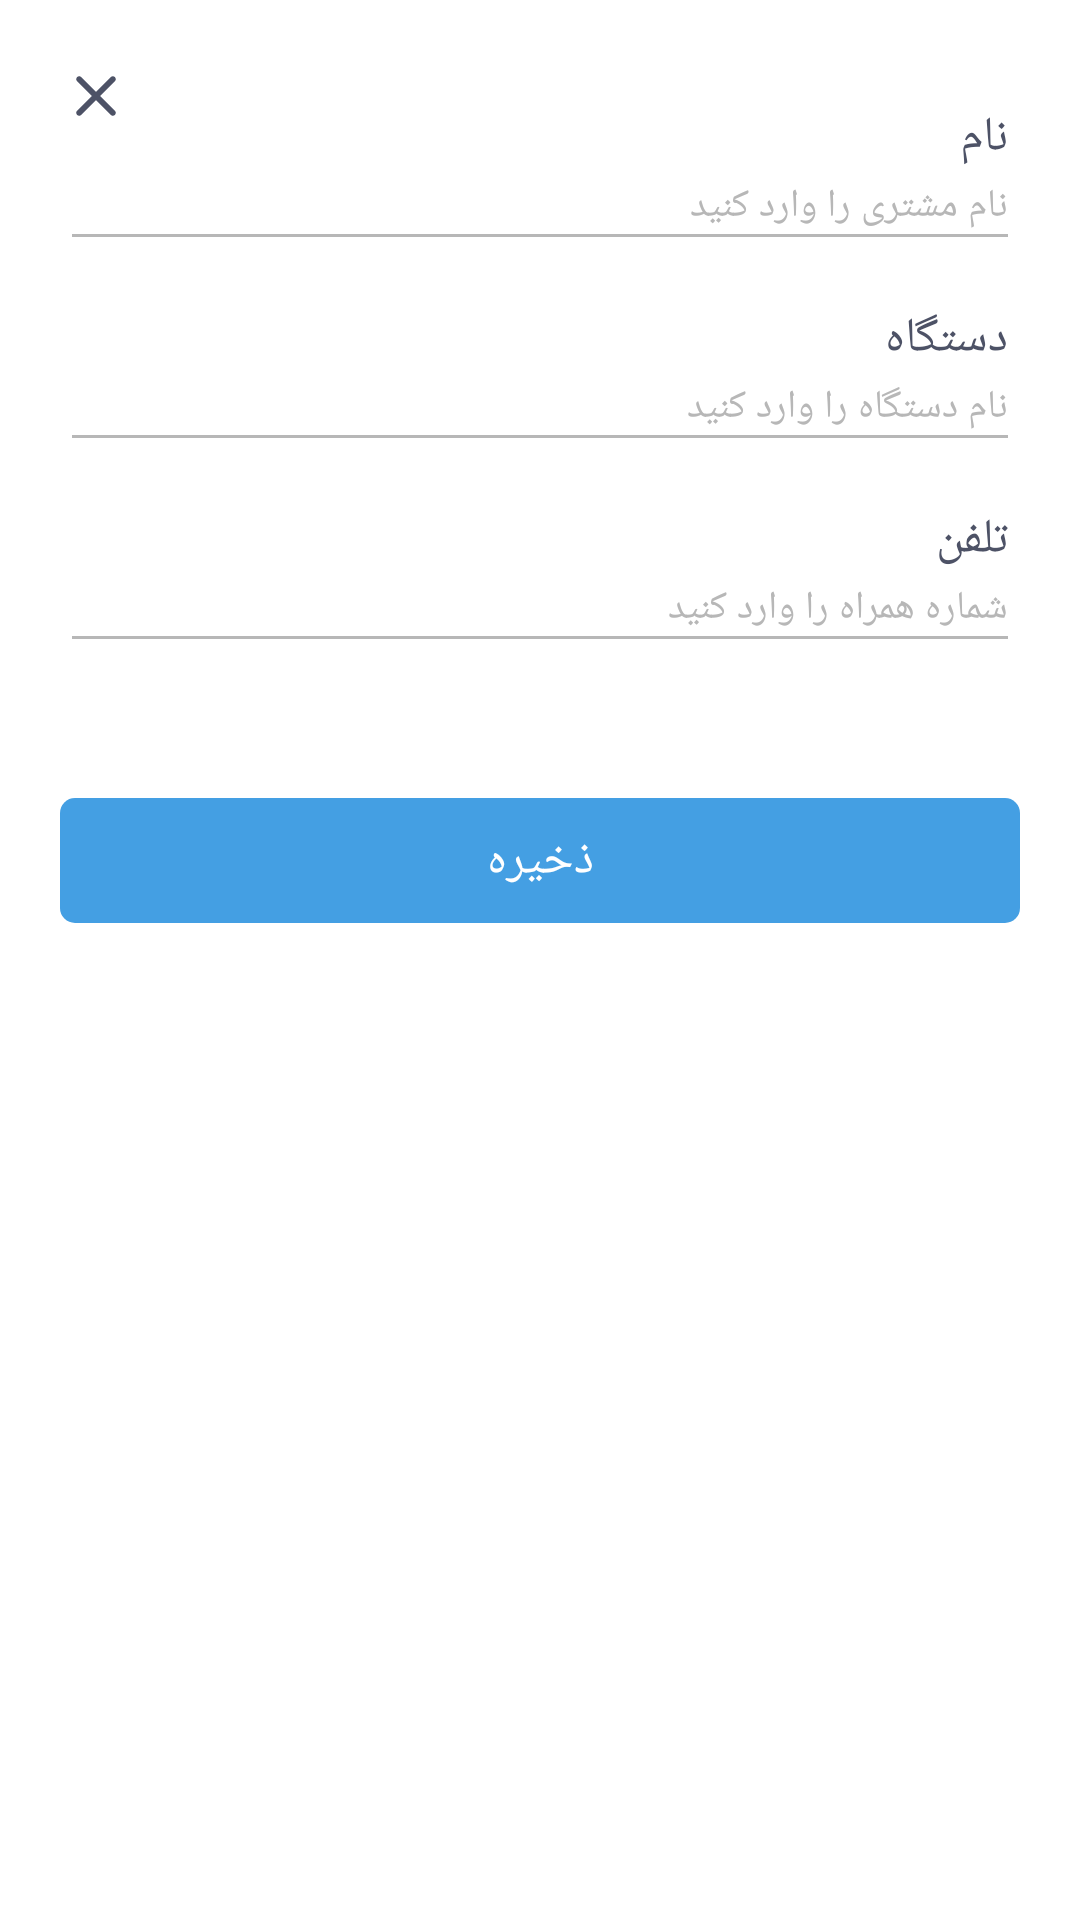

Write the Android layout XML for this screen, with the resource values it uses.
<!-- AndroidManifest.xml: application theme Theme.GoogleMap -->
<!-- res/layout/dialog_get_user.xml -->
<?xml version="1.0" encoding="utf-8"?>
<RelativeLayout xmlns:android="http://schemas.android.com/apk/res/android"
    xmlns:app="http://schemas.android.com/apk/res-auto"
    android:layout_width="match_parent"
    android:layout_height="wrap_content"
    android:paddingHorizontal="20dp"
    android:paddingVertical="20dp"
    android:focusableInTouchMode="true">

    <ImageView
        android:id="@+id/close_dialog"
        android:layout_width="wrap_content"
        android:layout_height="wrap_content"
        android:layout_alignParentEnd="true"
        android:background="?attr/selectableItemBackground"
        android:src="@drawable/ic_round_close_24" />

    <LinearLayout
        android:id="@+id/linearName"
        android:layout_width="match_parent"
        android:layout_height="wrap_content"
        android:layout_marginTop="15dp"
        android:orientation="vertical">

        <TextView
            android:layout_width="wrap_content"
            android:layout_height="wrap_content"
            android:layout_marginStart="4dp"
            android:fontFamily="@font/iran_sans"
            android:text="نام"
            android:textColor="#4D5266"
            android:textSize="16dp" />

        <EditText
            android:id="@+id/name_dialog"
            android:layout_width="match_parent"
            android:layout_height="wrap_content"
            android:backgroundTint="#B7B7B7"
            android:fontFamily="@font/iran_sans"
            android:gravity="right"
            android:hint="@string/hintName"
            android:imeOptions="actionNext"
            android:paddingTop="3dp"
            android:singleLine="true"
            android:textColor="#4D5266"
            android:textColorHint="#B7B7B7"
            android:textSize="15dp" />

    </LinearLayout>


    <LinearLayout
        android:id="@+id/linearDevice"
        android:layout_width="match_parent"
        android:layout_height="wrap_content"
        android:layout_below="@id/linearName"
        android:layout_marginTop="15dp"
        android:orientation="vertical">

        <TextView
            android:layout_width="wrap_content"
            android:layout_height="wrap_content"
            android:layout_marginStart="4dp"
            android:fontFamily="@font/iran_sans"
            android:text="دستگاه"

            android:textColor="#4D5266"
            android:textSize="16dp" />

        <EditText
            android:id="@+id/device_dialog"
            android:layout_width="match_parent"
            android:layout_height="wrap_content"
            android:layout_below="@id/name_dialog"
            android:backgroundTint="#B7B7B7"
            android:fontFamily="@font/iran_sans_fanum"
            android:gravity="right"
            android:hint="@string/hintDevice"
            android:imeOptions="actionNext"
            android:paddingTop="3dp"
            android:singleLine="true"
            android:textColor="#4D5266"
            android:textColorHint="#B7B7B7"
            android:textSize="15dp" />

    </LinearLayout>


    <LinearLayout
        android:id="@+id/linearPhone"
        android:layout_width="match_parent"
        android:layout_height="wrap_content"
        android:layout_below="@id/linearDevice"
        android:layout_marginTop="15dp"
        android:orientation="vertical">

        <TextView
            android:layout_width="wrap_content"
            android:layout_height="wrap_content"
            android:layout_marginStart="4dp"
            android:fontFamily="@font/iran_sans"
            android:text="تلفن"
            android:textColor="#4D5266"
            android:textSize="16dp" />

        <EditText
            android:id="@+id/phone_dialog"
            android:layout_width="match_parent"
            android:layout_height="wrap_content"
            android:layout_below="@id/device_dialog"
            android:backgroundTint="#B7B7B7"
            android:fontFamily="@font/iran_sans_fanum"
            android:gravity="right"
            android:hint="@string/hintPhone"
            android:imeOptions="actionDone"
            android:inputType="phone"
            android:paddingTop="3dp"
            android:singleLine="true"
            android:textColor="#4D5266"
            android:textColorHint="#B7B7B7"
            android:textSize="15dp" />

    </LinearLayout>


    <TextView
        android:id="@+id/save_dialog"
        android:layout_width="match_parent"
        android:layout_height="wrap_content"
        android:layout_below="@id/linearPhone"
        android:layout_marginTop="45dp"
        android:layout_marginBottom="20dp"
        android:background="@drawable/border_btn"
        android:fontFamily="@font/iran_sans"
        android:gravity="center"
        android:paddingVertical="10dp"
        android:text="ذخیره"
        android:textColor="@color/white"
        android:textSize="16dp" />
</RelativeLayout>
<!-- resources referenced by this layout -->
<resources>
  <color name="white">#FFFFFFFF</color>
  <!-- drawable border_btn (drawable) -->
  <?xml version="1.0" encoding="utf-8"?>
  <ripple xmlns:android="http://schemas.android.com/apk/res/android"
      android:color="#cccccc">
  
      <item>
          <shape xmlns:android="http://schemas.android.com/apk/res/android"
              android:shape="rectangle">
              <corners android:radius="5dp" />
              <solid android:color="@color/blue2" />
  
          </shape>
      </item>
  
  </ripple>
  <!-- drawable ic_round_close_24 (drawable) -->
  <vector android:height="24dp" android:tint="#4D5266"
      android:viewportHeight="24" android:viewportWidth="24"
      android:width="24dp" xmlns:android="http://schemas.android.com/apk/res/android">
      <path android:fillColor="@android:color/white" android:pathData="M18.3,5.71c-0.39,-0.39 -1.02,-0.39 -1.41,0L12,10.59 7.11,5.7c-0.39,-0.39 -1.02,-0.39 -1.41,0 -0.39,0.39 -0.39,1.02 0,1.41L10.59,12 5.7,16.89c-0.39,0.39 -0.39,1.02 0,1.41 0.39,0.39 1.02,0.39 1.41,0L12,13.41l4.89,4.89c0.39,0.39 1.02,0.39 1.41,0 0.39,-0.39 0.39,-1.02 0,-1.41L13.41,12l4.89,-4.89c0.38,-0.38 0.38,-1.02 0,-1.4z"/>
  </vector>
  <string name="hintDevice"><font size="13">نام دستگاه را وارد کنید</font></string>
  <string name="hintName"><font size="13">نام مشتری را وارد کنید</font></string>
  <string name="hintPhone"><font size="13">شماره همراه را وارد کنید</font></string>
  <style name="Theme.GoogleMap" parent="Theme.MaterialComponents.DayNight.NoActionBar">
          
          <item name="colorPrimary">@color/blue2</item>
          <item name="colorPrimaryVariant">@color/purple_700</item>
          <item name="colorOnPrimary">@color/white</item>
          
          <item name="colorSecondary">#4D5266</item>
          <item name="colorSecondaryVariant">@color/teal_700</item>
          <item name="colorOnSecondary">@color/black</item>
          
          <item name="android:statusBarColor" tools:targetApi="l">#218cde</item>
          
  
          <item name="android:layoutDirection">rtl</item>
  
      </style>
  <color name="blue2">#449fe3</color>
  <color name="purple_700">#FF3700B3</color>
  <color name="teal_700">#FF018786</color>
  <color name="black">#FF000000</color>
</resources>
